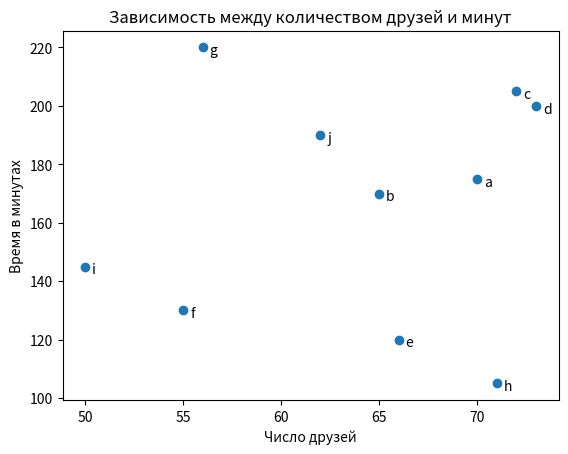

Reproduce this figure in Python.
from matplotlib import pyplot as plt
friends = [70,65,72,73,66,55,56,71,50,62]
minutes =[175,170,205,200,120,130,220,105,145,190]
labels =['a','b','c','d','e','f','g','h','i','j']
plt.scatter(friends,minutes)
for label, friend_c, minute_c in zip(labels,friends,minutes):
    plt.annotate(label,xy=(friend_c,minute_c),xytext=(5,-5),textcoords='offset points')
plt.title('Зависимость между количеством друзей и минут')
plt.xlabel('Число друзей')
plt.ylabel('Время в минутах')
plt.show()